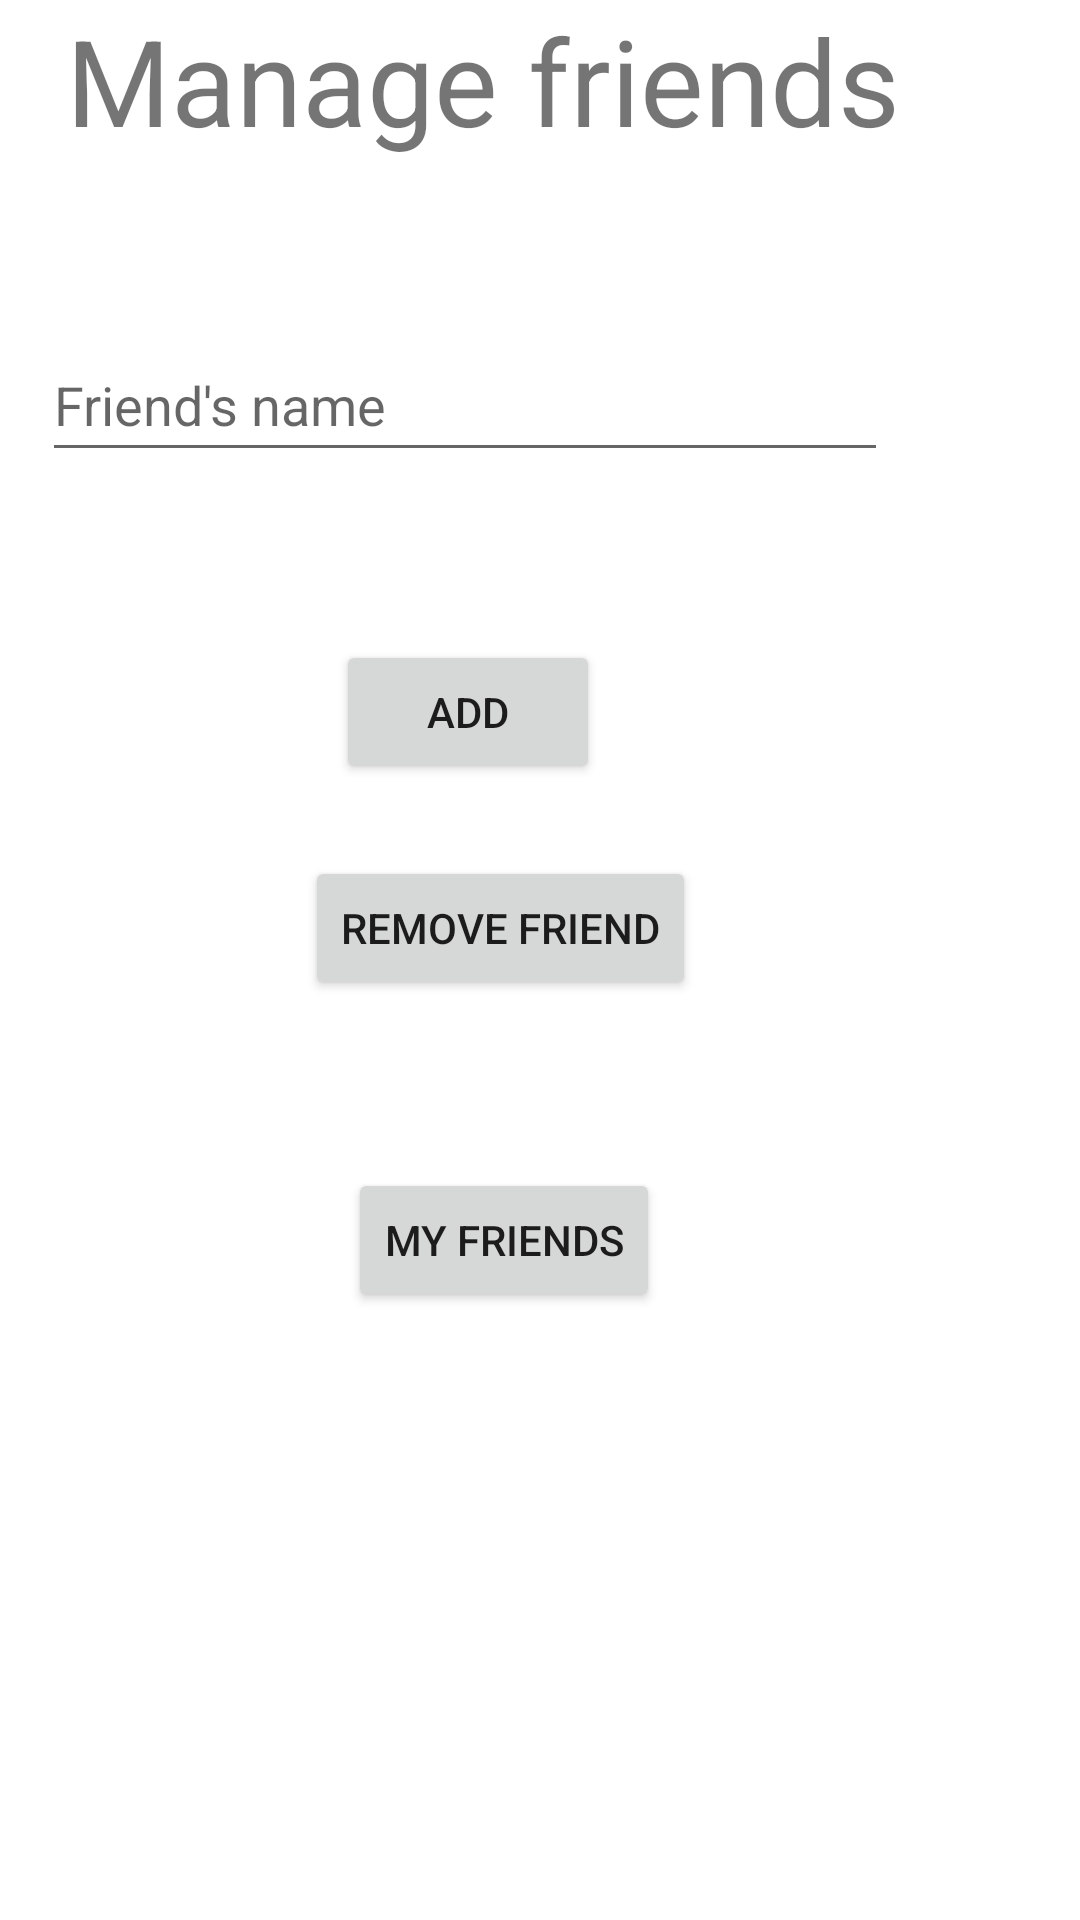

Write the Android layout XML for this screen, with the resource values it uses.
<!-- AndroidManifest.xml: application theme Theme.Zadanie -->
<!-- res/layout/fragment_add_friend.xml -->
<?xml version="1.0" encoding="utf-8"?>
<androidx.constraintlayout.widget.ConstraintLayout xmlns:android="http://schemas.android.com/apk/res/android"
    xmlns:app="http://schemas.android.com/apk/res-auto"
    xmlns:tools="http://schemas.android.com/tools"
    android:layout_width="match_parent"
    android:layout_height="match_parent"
    tools:context=".fragment.AddFriendFragment">

    <TextView
        android:id="@+id/addFriend"
        android:layout_width="wrap_content"
        android:layout_height="wrap_content"
        android:layout_marginEnd="60dp"
        android:layout_marginBottom="56dp"
        android:text="Manage friends"
        android:textSize="40sp"
        app:layout_constraintBottom_toTopOf="@+id/friendName"
        app:layout_constraintEnd_toEndOf="parent" />

    <com.google.android.material.textfield.TextInputLayout
        android:layout_width="match_parent"
        android:layout_height="wrap_content"
        app:layout_constraintBottom_toTopOf="@+id/addFriend"
        app:layout_constraintStart_toStartOf="parent">
    </com.google.android.material.textfield.TextInputLayout>

    <com.google.android.material.textfield.TextInputEditText
        android:id="@+id/friendName"
        android:layout_width="282dp"
        android:layout_height="48dp"
        android:layout_marginTop="56dp"
        android:layout_marginEnd="64dp"
        android:hint="@string/friend_s_name"
        android:minHeight="48dp"
        app:layout_constraintEnd_toEndOf="parent"
        app:layout_constraintTop_toBottomOf="@+id/addFriend" />

    <Button
        android:id="@+id/addButton"
        android:layout_width="wrap_content"
        android:layout_height="wrap_content"
        android:layout_marginTop="56dp"
        android:layout_marginEnd="160dp"
        android:text="@string/addFriend"
        app:layout_constraintEnd_toEndOf="parent"
        app:layout_constraintTop_toBottomOf="@+id/friendName" />

    <Button
        android:id="@+id/showFriends"
        android:layout_width="wrap_content"
        android:layout_height="wrap_content"
        android:layout_marginTop="128dp"
        android:layout_marginEnd="140dp"
        android:text="@string/my_friends"
        app:layout_constraintEnd_toEndOf="parent"
        app:layout_constraintTop_toBottomOf="@+id/addButton" />

    <Button
        android:id="@+id/removeButton"
        android:layout_width="wrap_content"
        android:layout_height="wrap_content"
        android:layout_marginTop="24dp"
        android:layout_marginEnd="128dp"
        android:text="Remove friend"
        app:layout_constraintEnd_toEndOf="parent"
        app:layout_constraintTop_toBottomOf="@+id/addButton" />
</androidx.constraintlayout.widget.ConstraintLayout>
<!-- resources referenced by this layout -->
<resources>
  <string name="addFriend">Add</string>
  <string name="friend_s_name">Friend\'s name</string>
  <string name="my_friends">My friends</string>
  <style name="Theme.Zadanie" parent="Theme.MaterialComponents.DayNight.DarkActionBar">
          
          <item name="colorPrimary">@color/purple_500</item>
          <item name="colorPrimaryVariant">@color/purple_700</item>
          <item name="colorOnPrimary">@color/white</item>
          
          <item name="colorSecondary">@color/teal_200</item>
          <item name="colorSecondaryVariant">@color/teal_700</item>
          <item name="colorOnSecondary">@color/black</item>
          
          <item name="android:statusBarColor">?attr/colorPrimaryVariant</item>
          
      </style>
  <color name="purple_500">#606060</color>
  <color name="purple_700">#605F5F</color>
  <color name="white">#FFFFFF</color>
  <color name="teal_200">#000000</color>
  <color name="teal_700">#717171</color>
  <color name="black">#000000</color>
</resources>
